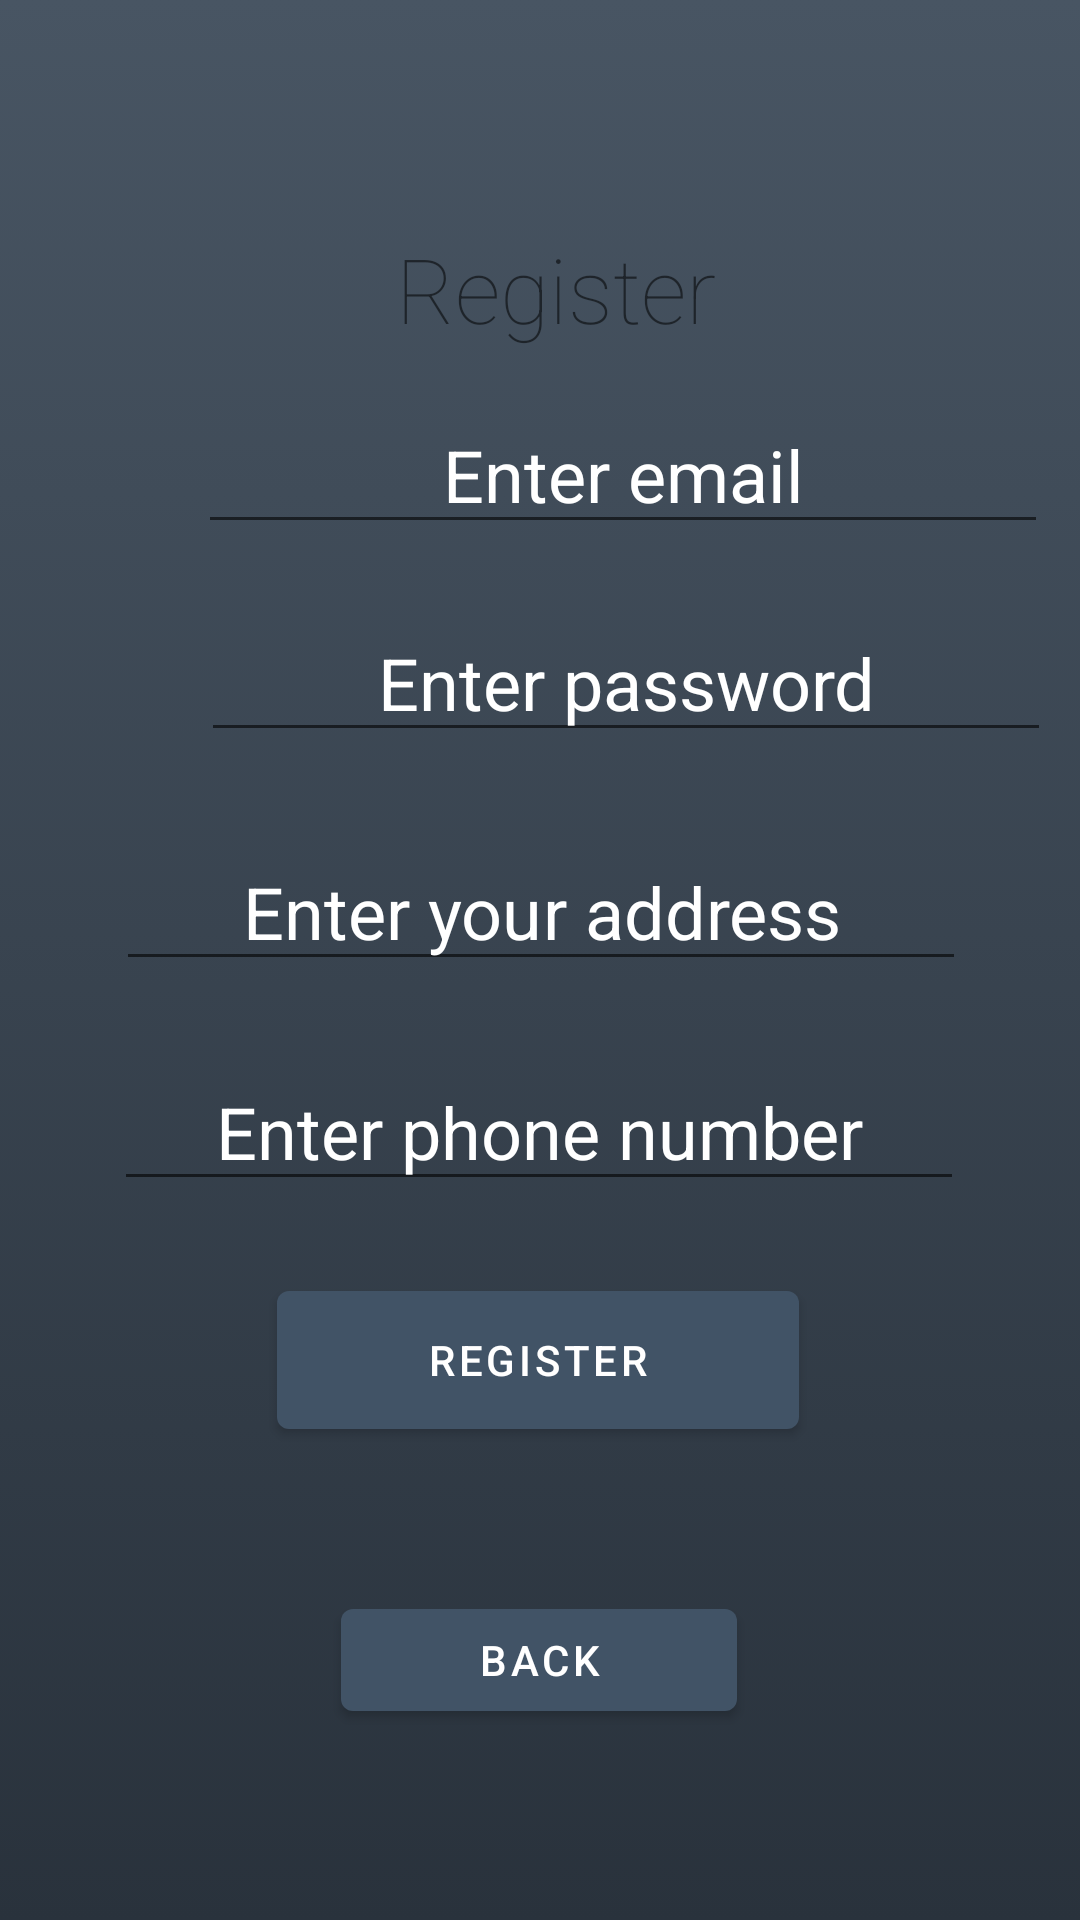

Reconstruct the res/layout file that produces this screen, plus the resources it refers to.
<!-- AndroidManifest.xml: application theme Theme.MobileProjectCSI370 -->
<!-- res/layout/activity_register.xml -->
<?xml version="1.0" encoding="utf-8"?>
<androidx.constraintlayout.widget.ConstraintLayout xmlns:android="http://schemas.android.com/apk/res/android"
    xmlns:app="http://schemas.android.com/apk/res-auto"
    xmlns:tools="http://schemas.android.com/tools"
    android:layout_width="match_parent"
    android:layout_height="match_parent"
    android:background="@drawable/viciousstancebgcolor"
    tools:context=".RegisterActivity">

    <EditText
        android:id="@+id/edtEmailRegister"
        android:layout_width="wrap_content"
        android:layout_height="wrap_content"
        android:layout_marginStart="66dp"
        android:layout_marginLeft="66dp"
        android:layout_marginTop="132dp"
        android:layout_marginEnd="67dp"
        android:layout_marginRight="67dp"
        android:autofillHints=""
        android:ems="10"
        android:gravity="center"
        android:hint="@string/enterEmail"
        android:inputType="textEmailAddress"
        android:textColorHint="@color/white"
        android:textSize="24sp"
        app:layout_constraintEnd_toEndOf="parent"
        app:layout_constraintHorizontal_bias="0.0"
        app:layout_constraintStart_toStartOf="parent"
        app:layout_constraintTop_toTopOf="parent" />

    <EditText
        android:id="@+id/edtPasswordRegister"
        android:layout_width="wrap_content"
        android:layout_height="wrap_content"
        android:layout_marginStart="67dp"
        android:layout_marginLeft="67dp"
        android:layout_marginTop="20dp"
        android:layout_marginEnd="66dp"
        android:layout_marginRight="66dp"
        android:autofillHints=""
        android:ems="10"
        android:gravity="center"
        android:hint="@string/enterPassword"
        android:inputType="textPassword"
        android:textColorHint="@color/white"
        android:textSize="24sp"
        app:layout_constraintEnd_toEndOf="parent"
        app:layout_constraintHorizontal_bias="0.0"
        app:layout_constraintStart_toStartOf="parent"
        app:layout_constraintTop_toBottomOf="@+id/edtEmailRegister" />

    <EditText
        android:id="@+id/edtAddressRegister"
        android:layout_width="wrap_content"
        android:layout_height="wrap_content"
        android:layout_marginTop="27dp"
        android:autofillHints=""
        android:ems="10"
        android:gravity="center"
        android:hint="@string/enterAddress"
        android:inputType="textEmailAddress"
        android:textColorHint="@color/white"
        android:textSize="24sp"
        app:layout_constraintEnd_toEndOf="parent"
        app:layout_constraintHorizontal_bias="0.503"
        app:layout_constraintStart_toStartOf="parent"
        app:layout_constraintTop_toBottomOf="@+id/edtPasswordRegister" />

    <EditText
        android:id="@+id/edtPhoneNumberRegister"
        android:layout_width="wrap_content"
        android:layout_height="wrap_content"
        android:layout_marginTop="24dp"
        android:autofillHints=""
        android:ems="10"
        android:gravity="center"
        android:hint="@string/enterNumber"
        android:inputType="phone"
        android:textColorHint="@color/white"
        android:textSize="24sp"
        app:layout_constraintEnd_toEndOf="parent"
        app:layout_constraintHorizontal_bias="0.496"
        app:layout_constraintStart_toStartOf="parent"
        app:layout_constraintTop_toBottomOf="@+id/edtAddressRegister" />

    <Button
        android:id="@+id/btnRegister"
        android:layout_width="174dp"
        android:layout_height="58dp"
        android:layout_marginTop="24dp"
        android:text="@string/register"
        android:textColor="@color/white"
        app:backgroundTint="@color/dark1"
        app:layout_constraintEnd_toEndOf="parent"
        app:layout_constraintHorizontal_bias="0.497"
        app:layout_constraintStart_toStartOf="parent"
        app:layout_constraintTop_toBottomOf="@+id/edtPhoneNumberRegister" />

    <Button
        android:id="@+id/btnBackRegister"
        android:layout_width="132dp"
        android:layout_height="46dp"
        android:layout_marginTop="48dp"
        android:text="@string/back"
        android:textColor="@color/white"
        app:backgroundTint="@color/dark1"
        app:layout_constraintEnd_toEndOf="parent"
        app:layout_constraintHorizontal_bias="0.498"
        app:layout_constraintStart_toStartOf="parent"
        app:layout_constraintTop_toBottomOf="@+id/btnRegister" />

    <TextView
        android:id="@+id/txtVTitleRegister"
        android:layout_width="wrap_content"
        android:layout_height="wrap_content"
        android:layout_marginStart="172dp"
        android:layout_marginLeft="172dp"
        android:layout_marginTop="76dp"
        android:layout_marginEnd="182dp"
        android:layout_marginRight="182dp"
        android:fontFamily="sans-serif-thin"
        android:text="@string/register"
        android:textSize="30sp"
        app:layout_constraintEnd_toEndOf="parent"
        app:layout_constraintHorizontal_bias="0.4"
        app:layout_constraintStart_toStartOf="parent"
        app:layout_constraintTop_toTopOf="parent" />
</androidx.constraintlayout.widget.ConstraintLayout>
<!-- resources referenced by this layout -->
<resources>
  <color name="dark1">#415366</color>
  <color name="white">#FFFFFFFF</color>
  <!-- drawable viciousstancebgcolor (drawable) -->
  <?xml version="1.0" encoding="utf-8"?>
  <selector xmlns:android="http://schemas.android.com/apk/res/android">
      <item>
          <shape>
              <gradient  android:angle="90" android:startColor="#29323c" android:endColor="#485563" android:type="linear"/>
          </shape>
      </item>
  </selector>
  <string name="back">Back</string>
  <string name="enterAddress">Enter your address</string>
  <string name="enterEmail">Enter email</string>
  <string name="enterNumber">Enter phone number</string>
  <string name="enterPassword">Enter password</string>
  <string name="register">Register</string>
  <style name="Theme.MobileProjectCSI370" parent="Theme.MaterialComponents.DayNight.DarkActionBar">
          
          <item name="colorPrimary">@color/purple_500</item>
          <item name="colorPrimaryVariant">@color/purple_700</item>
          <item name="colorOnPrimary">@color/white</item>
          
          <item name="colorSecondary">@color/teal_200</item>
          <item name="colorSecondaryVariant">@color/teal_700</item>
          <item name="colorOnSecondary">@color/black</item>
          
          <item name="android:statusBarColor" tools:targetApi="l">?attr/colorPrimaryVariant</item>
          
      </style>
  <color name="purple_500">#FF6200EE</color>
  <color name="purple_700">#FF3700B3</color>
  <color name="teal_200">#FF03DAC5</color>
  <color name="teal_700">#FF018786</color>
  <color name="black">#FF000000</color>
</resources>
